Photos from the image-classification dataset "dataset_split_v2" in the GitHub repository penoFahmi/pelatihan-model-sawit. Its 4 classes are: lewat matang, matang, mengkal, mentah.

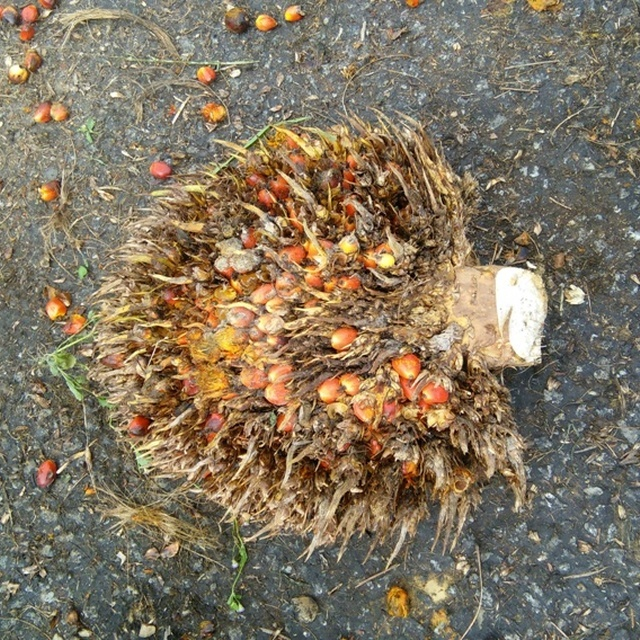
Label: lewat matang

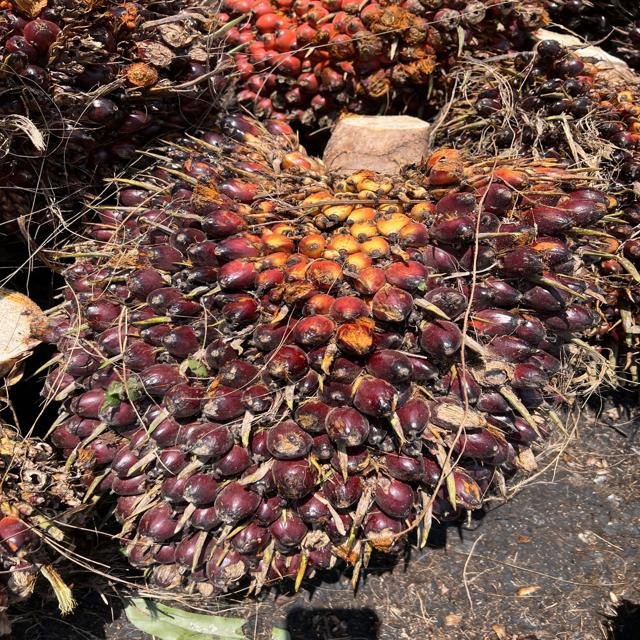
Label: mengkal

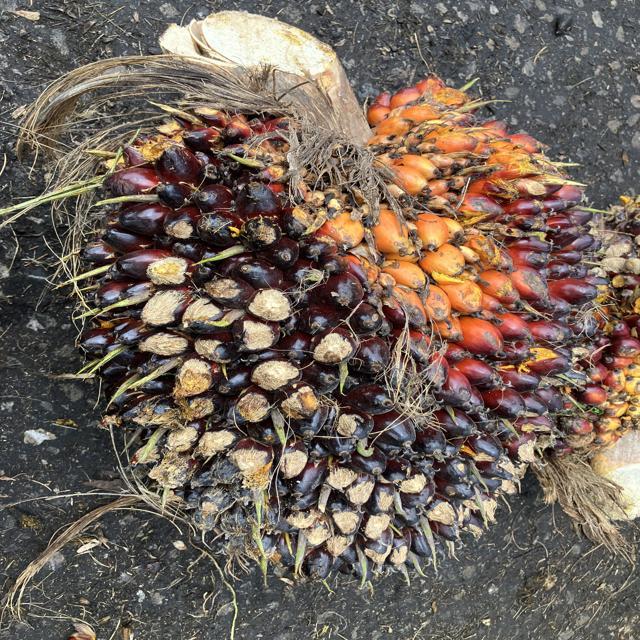
Label: mengkal

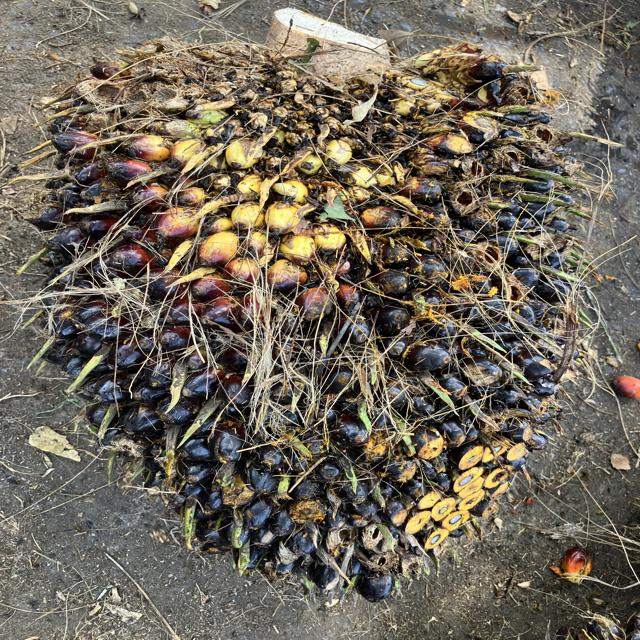
Label: mengkal

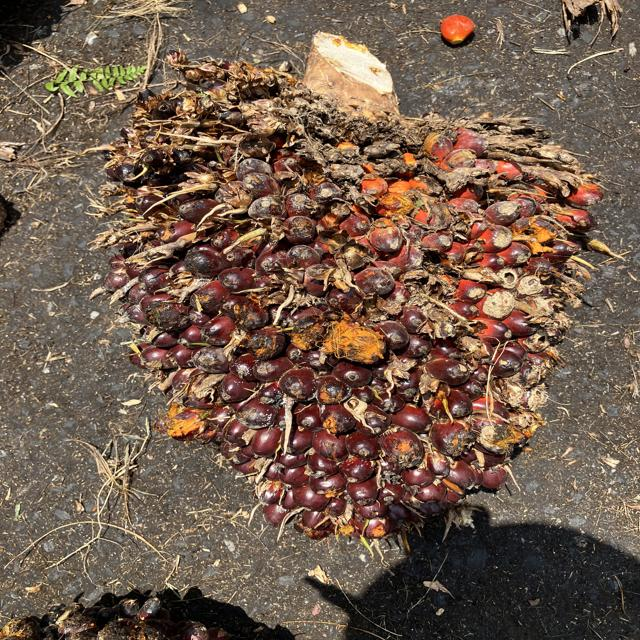
Label: matang

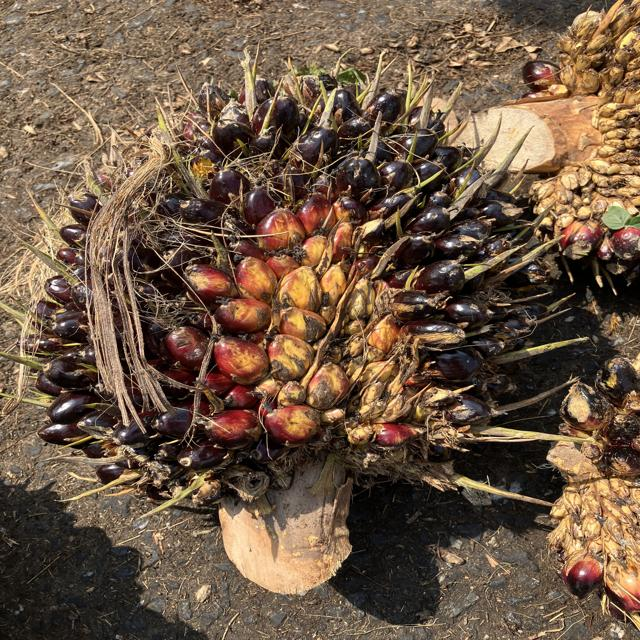
Label: mentah
